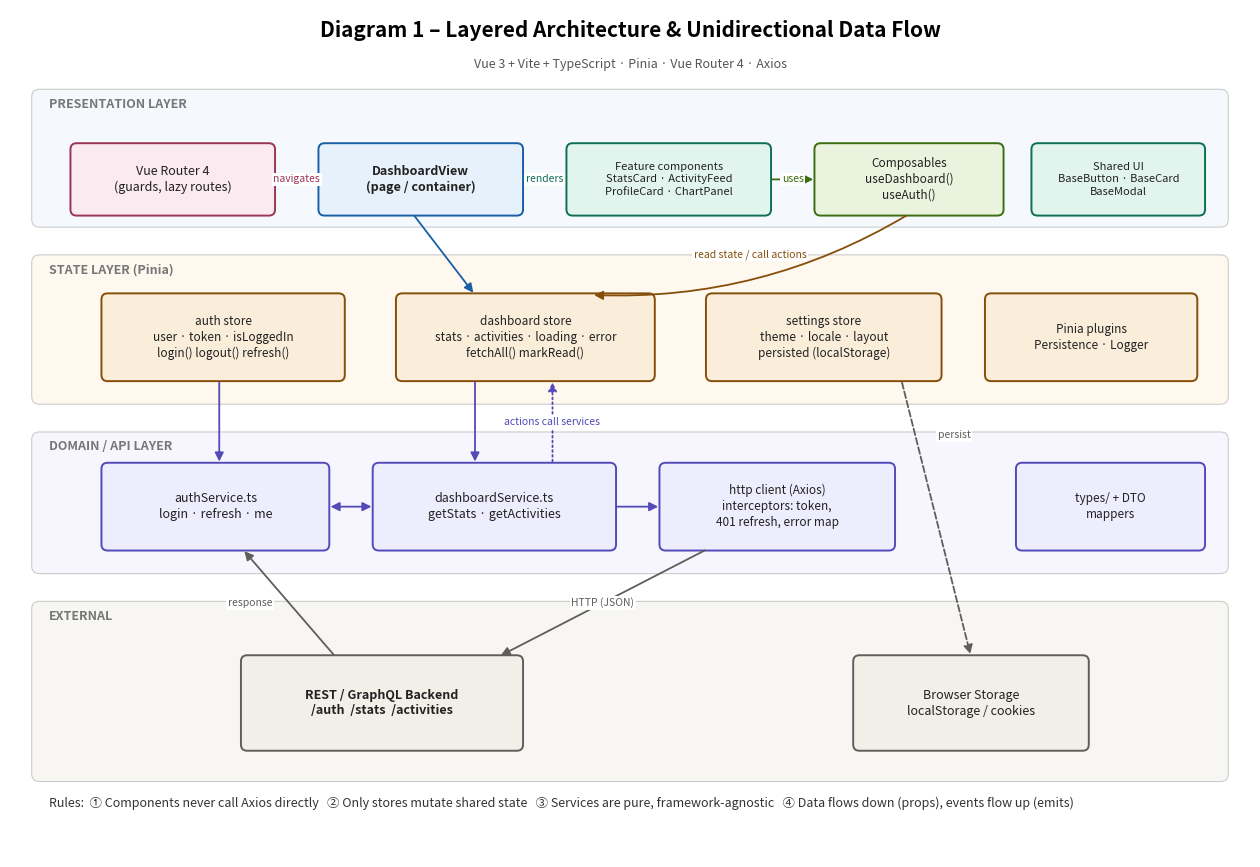

This chart was generated by the following Python code: (Note: this script raises an exception after producing the figure.)
import matplotlib
matplotlib.use("Agg")
import matplotlib.pyplot as plt
from matplotlib.patches import FancyBboxPatch, FancyArrowPatch
from matplotlib.backends.backend_pdf import PdfPages

C = {
    "view": ("#E6F1FB", "#185FA5"),
    "comp": ("#E1F5EE", "#0F6E56"),
    "store": ("#FAEEDA", "#854F0B"),
    "svc": ("#EEEDFE", "#534AB7"),
    "ext": ("#F1EFE8", "#5F5E5A"),
    "router": ("#FBEAF0", "#993556"),
    "comp2": ("#EAF3DE", "#3B6D11"),
}


def box(ax, x, y, w, h, text, kind="comp", fs=9, bold=False):
    fc, ec = C[kind]
    ax.add_patch(FancyBboxPatch((x, y), w, h, boxstyle="round,pad=0.02,rounding_size=0.08",
                                fc=fc, ec=ec, lw=1.4))
    ax.text(x + w / 2, y + h / 2, text, ha="center", va="center", fontsize=fs,
            color="#222", fontweight="bold" if bold else "normal", linespacing=1.3)


def arrow(ax, p1, p2, label=None, color="#444", style="-|>", rad=0.0, ls="-", lpos=0.5, dx=0, dy=0):
    a = FancyArrowPatch(p1, p2, arrowstyle=style, mutation_scale=13, lw=1.3, color=color,
                        connectionstyle=f"arc3,rad={rad}", linestyle=ls)
    ax.add_patch(a)
    if label:
        mx = p1[0] + (p2[0] - p1[0]) * lpos + dx
        my = p1[1] + (p2[1] - p1[1]) * lpos + dy
        ax.text(mx, my, label, fontsize=7.5, ha="center", va="center", color=color,
                bbox=dict(fc="white", ec="none", pad=1.2))


def canvas(w, h, title, sub=None):
    fig, ax = plt.subplots(figsize=(w, h))
    ax.set_xlim(0, w)
    ax.set_ylim(0, h)
    ax.axis("off")
    ax.text(w / 2, h - 0.35, title, ha="center", fontsize=15, fontweight="bold")
    if sub:
        ax.text(w / 2, h - 0.75, sub, ha="center", fontsize=9, color="#555")
    return fig, ax


# ---------------------------------------------------------------- Diagram 1
def diagram_architecture():
    W, H = 16, 11
    fig, ax = canvas(W, H, "Diagram 1 – Layered Architecture & Unidirectional Data Flow",
                     "Vue 3 + Vite + TypeScript · Pinia · Vue Router 4 · Axios")

    # Layer bands
    bands = [
        (8.2, 1.75, "PRESENTATION LAYER", "#F5F9FD"),
        (5.9, 1.9, "STATE LAYER (Pinia)", "#FEF8EE"),
        (3.7, 1.8, "DOMAIN / API LAYER", "#F7F6FE"),
        (1.0, 2.3, "EXTERNAL", "#F7F6F2"),
    ]
    for y, h, lbl, col in bands:
        ax.add_patch(FancyBboxPatch((0.3, y), W - 0.6, h, boxstyle="round,pad=0.02,rounding_size=0.1",
                                    fc=col, ec="#CCC", lw=0.8))
        ax.text(0.5, y + h - 0.22, lbl, fontsize=9, fontweight="bold", color="#777")

    # Presentation
    box(ax, 0.8, 8.35, 2.6, 0.9, "Vue Router 4\n(guards, lazy routes)", "router")
    box(ax, 4.0, 8.35, 2.6, 0.9, "DashboardView\n(page / container)", "view", bold=True)
    box(ax, 7.2, 8.35, 2.6, 0.9, "Feature components\nStatsCard · ActivityFeed\nProfileCard · ChartPanel", "comp", fs=8)
    box(ax, 10.4, 8.35, 2.4, 0.9, "Composables\nuseDashboard()\nuseAuth()", "comp2", fs=8.5)
    box(ax, 13.2, 8.35, 2.2, 0.9, "Shared UI\nBaseButton · BaseCard\nBaseModal", "comp", fs=8)

    # State
    box(ax, 1.2, 6.2, 3.1, 1.1, "auth store\nuser · token · isLoggedIn\nlogin() logout() refresh()", "store", fs=8.5)
    box(ax, 5.0, 6.2, 3.3, 1.1, "dashboard store\nstats · activities · loading · error\nfetchAll() markRead()", "store", fs=8.5)
    box(ax, 9.0, 6.2, 3.0, 1.1, "settings store\ntheme · locale · layout\npersisted (localStorage)", "store", fs=8.5)
    box(ax, 12.6, 6.2, 2.7, 1.1, "Pinia plugins\nPersistence · Logger", "store", fs=8.5)

    # Domain/API
    box(ax, 1.2, 4.0, 2.9, 1.1, "authService.ts\nlogin · refresh · me", "svc", fs=9)
    box(ax, 4.7, 4.0, 3.1, 1.1, "dashboardService.ts\ngetStats · getActivities", "svc", fs=9)
    box(ax, 8.4, 4.0, 3.0, 1.1, "http client (Axios)\ninterceptors: token,\n401 refresh, error map", "svc", fs=8.5)
    box(ax, 13.0, 4.0, 2.4, 1.1, "types/ + DTO\nmappers", "svc", fs=8.5)

    # External
    box(ax, 3.0, 1.4, 3.6, 1.2, "REST / GraphQL Backend\n/auth  /stats  /activities", "ext", bold=True)
    box(ax, 10.9, 1.4, 3.0, 1.2, "Browser Storage\nlocalStorage / cookies", "ext")

    # Flow arrows
    arrow(ax, (3.4, 8.8), (4.0, 8.8), "navigates", "#993556")
    arrow(ax, (6.6, 8.8), (7.2, 8.8), "renders", "#0F6E56")
    arrow(ax, (9.8, 8.8), (10.4, 8.8), "uses", "#3B6D11")
    arrow(ax, (11.6, 8.35), (7.5, 7.3), "read state / call actions", "#854F0B", rad=-0.15, lpos=0.5)
    arrow(ax, (5.2, 8.35), (6.0, 7.3), "", "#185FA5")
    arrow(ax, (6.0, 6.2), (6.0, 5.1), "actions call services", "#534AB7", dx=1.0)
    arrow(ax, (2.7, 6.2), (2.7, 5.1), "", "#534AB7")
    arrow(ax, (7.8, 4.55), (8.4, 4.55), "", "#534AB7")
    arrow(ax, (4.1, 4.55), (4.7, 4.55), "", "#534AB7", style="<|-|>")
    arrow(ax, (9.0, 4.0), (6.3, 2.6), "HTTP (JSON)", "#5F5E5A", rad=0.0)
    arrow(ax, (11.5, 6.2), (12.4, 2.6), "persist", "#5F5E5A", ls="--", lpos=0.2, dx=0.5)
    # return path
    arrow(ax, (4.2, 2.6), (3.0, 4.0), "response", "#5F5E5A", rad=0.0, dx=-0.5)
    arrow(ax, (7.0, 5.1), (7.0, 6.2), "", "#534AB7", ls=":")

    # Legend / rules
    ax.text(0.5, 0.65, "Rules:  ① Components never call Axios directly   ② Only stores mutate shared state   "
                       "③ Services are pure, framework-agnostic   ④ Data flows down (props), events flow up (emits)",
            fontsize=9, color="#333")
    fig.savefig("diagrams/01_layered_architecture.png", dpi=170, bbox_inches="tight")
    return fig


# ---------------------------------------------------------------- Diagram 2
def diagram_components():
    W, H = 16, 11.2
    fig, ax = canvas(W, H, "Diagram 2 – Dashboard Component Hierarchy & Data Flow",
                     "Container/presentational split · props down · events up · Pinia for shared state")

    box(ax, 6.0, 9.4, 4.0, 0.8, "App.vue", "ext", bold=True, fs=11)
    box(ax, 6.0, 8.0, 4.0, 0.9, "DashboardLayout.vue\n(<router-view/>, sidebar slot)", "view", fs=9)
    box(ax, 5.5, 6.5, 5.0, 1.0, "DashboardView.vue  [CONTAINER]\nuses useDashboard() · owns no business logic", "view", bold=True, fs=9)
    box(ax, 12.3, 8.0, 3.3, 0.9, "Vue Router\n/dashboard → lazy view", "router", fs=9)
    arrow(ax, (8.0, 9.4), (8.0, 8.9), "", "#444")
    arrow(ax, (8.0, 8.0), (8.0, 7.5), "", "#444")
    arrow(ax, (12.3, 8.45), (10.0, 8.45), "mounts", "#993556")

    # stores + service (left column)
    box(ax, 0.4, 8.0, 3.4, 1.0, "Pinia: authStore\nuser · permissions", "store", fs=9)
    box(ax, 0.4, 6.4, 3.4, 1.2, "Pinia: dashboardStore\nstats · activities\nloading · error", "store", fs=9)
    box(ax, 0.4, 4.95, 2.5, 0.85, "dashboardService\n(Axios → REST API)", "svc", fs=9)
    arrow(ax, (3.8, 8.3), (5.5, 7.35), "read user", "#854F0B", dx=-0.1, dy=0.2)
    arrow(ax, (5.5, 6.95), (3.8, 6.95), "", "#854F0B")
    arrow(ax, (3.8, 7.25), (5.5, 7.25), "", "#854F0B")
    ax.text(4.65, 7.55, "state ⟵ ⟶ actions", fontsize=7.5, color="#854F0B", ha="center")
    arrow(ax, (1.6, 6.4), (1.6, 5.8), "fetchAll()", "#534AB7", ls="--", dx=0.85)

    # children
    kids = [
        (0.4, "AppSidebar\n(nav links from\nroute meta)"),
        (3.5, "DashboardHeader\n(search, user menu,\ntheme toggle)"),
        (6.6, "StatsGrid\n(layout only)"),
        (9.7, "ActivityFeed\n(list + filters)"),
        (12.8, "ProfileCard\n(user summary)"),
    ]
    for x, t in kids:
        box(ax, x, 3.5, 2.8, 1.2, t, "comp", fs=8.5)
        arrow(ax, (8.0, 6.5), (x + 1.4, 4.7), "", "#0F6E56")
    ax.text(8.0, 5.55, "props ↓", fontsize=8, color="#0F6E56", ha="center",
            bbox=dict(fc="white", ec="none", pad=1.5))

    # leafs
    box(ax, 5.2, 1.7, 2.4, 1.0, "StatCard × N\nprops: label,\nvalue, trend", "comp2", fs=8.5)
    box(ax, 8.0, 1.7, 2.4, 1.0, "ChartPanel\nprops: series\n(lazy-loaded)", "comp2", fs=8.5)
    box(ax, 10.9, 1.7, 2.4, 1.0, "ActivityItem × N\nprops: item\nemit: read", "comp2", fs=8.5)
    box(ax, 13.5, 1.7, 2.1, 1.0, "BaseAvatar\nBaseButton", "comp2", fs=8.5)
    arrow(ax, (8.0, 3.5), (6.4, 2.7), "", "#3B6D11")
    arrow(ax, (8.0, 3.5), (9.2, 2.7), "", "#3B6D11")
    arrow(ax, (11.1, 3.5), (12.1, 2.7), "", "#3B6D11")
    arrow(ax, (14.2, 3.5), (14.5, 2.7), "", "#3B6D11")
    # event up
    arrow(ax, (11.6, 2.7), (11.0, 3.5), "", "#B03A2E", ls="--", rad=-0.3)
    ax.text(10.35, 3.15, "emit('read') ↑", fontsize=7.5, color="#B03A2E", ha="center")

    # legend
    items = [("view", "View / container"), ("comp", "Feature component"), ("comp2", "Presentational / shared"),
             ("store", "Pinia store"), ("svc", "Service")]
    x = 0.6
    for k, t in items:
        box(ax, x, 0.4, 0.35, 0.3, "", k)
        ax.text(x + 0.5, 0.55, t, fontsize=8.5, va="center")
        x += 2.9
    ax.text(0.6, 1.1, "Green = props down   ·   Red dashed = events up   ·   Brown = reactive state & action calls   ·   "
                      "Purple dashed = async API request", fontsize=8.5, color="#444")
    fig.savefig("diagrams/02_component_hierarchy.png", dpi=170, bbox_inches="tight")
    return fig


# ---------------------------------------------------------------- Diagram 3
def diagram_routing():
    W, H = 16, 10.2
    fig, ax = canvas(W, H, "Diagram 3 – Modular Routing Structure & Navigation Guard Flow",
                     "Each feature module exports its own routes · lazy-loaded chunks · global guards")

    box(ax, 6.2, 8.2, 3.6, 0.95, "router/index.ts · createRouter()\nmerges module routes + guards", "router", bold=True, fs=9)

    mods = [
        (0.6, "modules/auth\n/login  /register\nmeta: guestOnly"),
        (4.5, "modules/dashboard\n/dashboard\n/dashboard/analytics\nmeta: requiresAuth"),
        (8.4, "modules/profile\n/profile  /profile/settings\nmeta: requiresAuth"),
        (12.3, "modules/admin\n/admin/users\nmeta: roles=['admin']"),
    ]
    for x, t in mods:
        box(ax, x, 6.5, 3.1, 1.3, t, "view", fs=8.5)
        arrow(ax, (8.0, 8.2), (x + 1.55, 7.8), "", "#993556")

    for x, t in [(0.6, "chunk: auth.js"), (4.5, "chunk: dashboard.js"), (8.4, "chunk: profile.js"), (12.3, "chunk: admin.js")]:
        box(ax, x, 5.3, 3.1, 0.7, t, "ext", fs=8.5)
        arrow(ax, (x + 1.55, 6.5), (x + 1.55, 6.0), "", "#5F5E5A")
    ax.text(8.0, 6.22, "", fontsize=8)
    ax.text(15.9, 6.2, "lazy import()", fontsize=7.5, color="#5F5E5A", ha="right")

    # guard flow
    ax.text(0.5, 4.7, "Global navigation guard flow (router.beforeEach)", fontsize=11, fontweight="bold")
    box(ax, 0.5, 3.4, 2.2, 0.9, "Navigation\nrequested", "ext", fs=9)
    box(ax, 3.4, 3.4, 2.6, 0.9, "route.meta\nrequiresAuth?", "router", fs=9)
    box(ax, 6.8, 3.4, 2.6, 0.9, "authStore\nisLoggedIn?", "store", fs=9)
    box(ax, 10.2, 3.4, 2.6, 0.9, "meta.roles\nmatch user?", "store", fs=9)
    box(ax, 13.4, 3.4, 2.2, 0.9, "next()\nrender view", "comp", fs=9, bold=True)
    arrow(ax, (2.7, 3.85), (3.4, 3.85), "", "#444")
    arrow(ax, (6.0, 3.85), (6.8, 3.85), "yes", "#444")
    arrow(ax, (9.4, 3.85), (10.2, 3.85), "yes", "#444")
    arrow(ax, (12.8, 3.85), (13.4, 3.85), "yes", "#444")
    box(ax, 3.4, 1.6, 2.6, 0.9, "No → next()\n(public route)", "comp", fs=8.5)
    box(ax, 6.8, 1.6, 2.6, 0.9, "No → redirect\n/login?redirect=…", "ext", fs=8.5)
    box(ax, 10.2, 1.6, 2.6, 0.9, "No → redirect\n/403 or /dashboard", "ext", fs=8.5)
    arrow(ax, (4.7, 3.4), (4.7, 2.5), "no", "#444")
    arrow(ax, (8.1, 3.4), (8.1, 2.5), "no", "#444")
    arrow(ax, (11.5, 3.4), (11.5, 2.5), "no", "#444")

    ax.text(0.5, 0.7, "Route meta: { requiresAuth, guestOnly, roles, title, layout }  ·  "
                       "Per-route: beforeEnter (optional data prefetch)  ·  scrollBehavior & 404 catch-all in router/index.ts",
            fontsize=8.8, color="#333")
    fig.savefig("diagrams/03_routing_and_guards.png", dpi=170, bbox_inches="tight")
    return fig


figs = [diagram_architecture(), diagram_components(), diagram_routing()]
with PdfPages("diagrams/architecture_diagrams.pdf") as pdf:
    for f in figs:
        pdf.savefig(f, bbox_inches="tight")
print("done")
